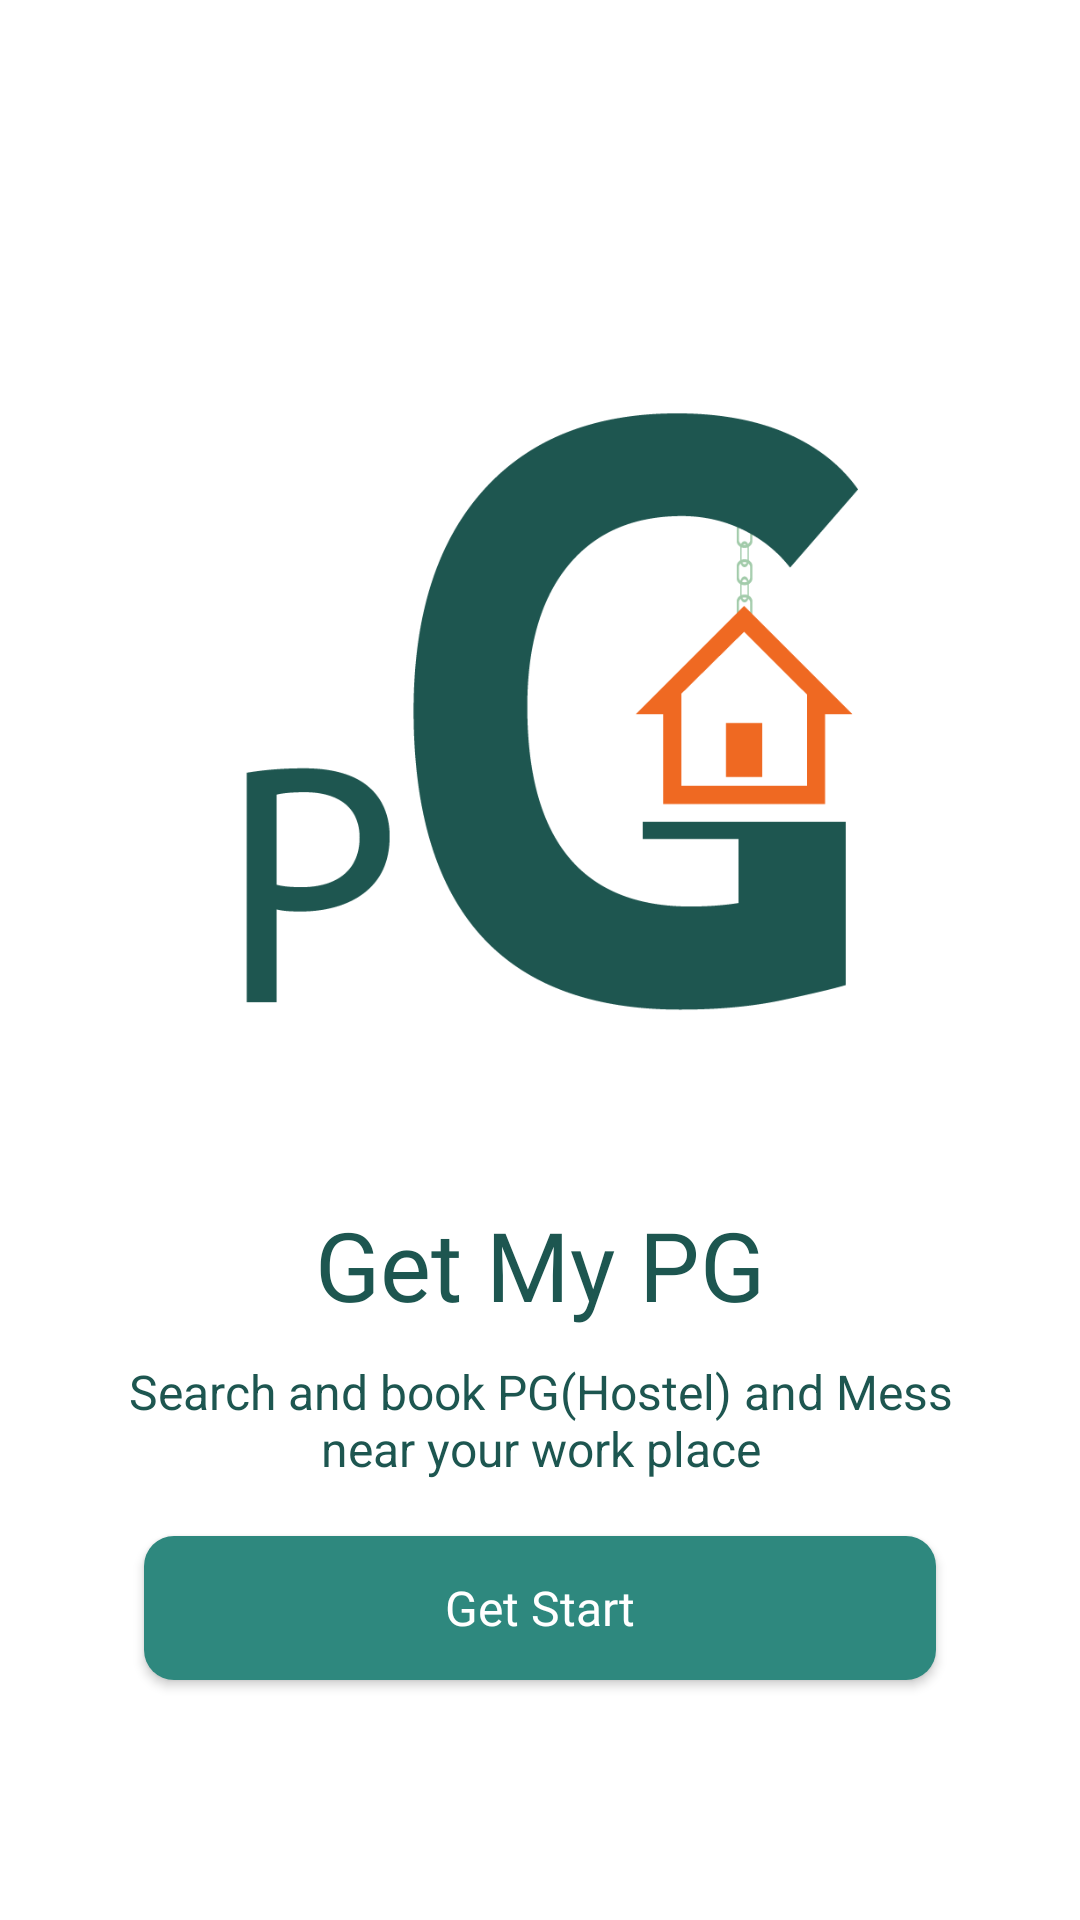

Here is an Android app screen rendered from its layout file. Give the layout XML and the strings, colors and styles it references.
<!-- AndroidManifest.xml: application theme Theme.GetMyPG -->
<!-- res/layout/activity_welcome.xml -->
<?xml version="1.0" encoding="utf-8"?>
<androidx.constraintlayout.widget.ConstraintLayout xmlns:android="http://schemas.android.com/apk/res/android"
    xmlns:app="http://schemas.android.com/apk/res-auto"
    xmlns:tools="http://schemas.android.com/tools"
    android:layout_width="match_parent"
    android:layout_height="match_parent"
    tools:context=".Activities.WelcomeActivity">

    <ImageView
        android:id="@+id/imageView"
        android:layout_width="300dp"
        android:layout_height="300dp"
        android:layout_marginTop="100dp"
        app:layout_constraintEnd_toEndOf="parent"
        app:layout_constraintHorizontal_bias="0.495"
        app:layout_constraintStart_toStartOf="parent"
        app:layout_constraintTop_toTopOf="parent"
        app:srcCompat="@drawable/main_icon" />

    <TextView
        android:id="@+id/textView"
        android:layout_width="wrap_content"
        android:layout_height="wrap_content"
        android:fontFamily="@font/roboto_medium"
        android:text="Get My PG"
        android:textColor="@color/primary_dark"
        android:textSize="32dp"
        app:layout_constraintEnd_toEndOf="parent"
        app:layout_constraintHorizontal_bias="0.5"
        app:layout_constraintStart_toStartOf="parent"
        app:layout_constraintTop_toBottomOf="@+id/imageView" />

    <TextView
        android:layout_width="0dp"
        android:layout_height="wrap_content"
        android:layout_marginStart="32dp"
        android:layout_marginTop="10dp"
        android:layout_marginEnd="32dp"
        android:gravity="center"
        android:text="Search and book PG(Hostel) and Mess near your work place"
        android:textColor="@color/primary_dark"
        android:textSize="16sp"
        app:layout_constraintEnd_toEndOf="parent"
        app:layout_constraintHorizontal_bias="0.5"
        app:layout_constraintStart_toStartOf="parent"
        app:layout_constraintTop_toBottomOf="@+id/textView" />

    <androidx.appcompat.widget.AppCompatButton
        android:id="@+id/getStartButton"
        android:layout_width="0dp"
        android:layout_height="wrap_content"
        android:layout_marginStart="48dp"
        android:layout_marginEnd="48dp"
        android:layout_marginBottom="80dp"
        android:text="Get Start"
        android:fontFamily="@font/roboto_medium"
        android:textSize="16sp"
        android:textAllCaps="false"
        android:textColor="@color/white"
        android:background="@drawable/button_background"
        app:layout_constraintBottom_toBottomOf="parent"
        app:layout_constraintEnd_toEndOf="parent"
        app:layout_constraintHorizontal_bias="0.5"
        app:layout_constraintStart_toStartOf="parent" />
</androidx.constraintlayout.widget.ConstraintLayout>
<!-- resources referenced by this layout -->
<resources>
  <color name="primary_dark">#FF1D5650</color>
  <color name="white">#FFFFFFFF</color>
  <!-- drawable button_background (drawable) -->
  <?xml version="1.0" encoding="utf-8"?>
  <shape xmlns:android="http://schemas.android.com/apk/res/android"
      android:shape="rectangle">
  
      <solid
          android:color="@color/primary"/>
      <corners android:radius="10dp"/>
  
  </shape>
  <!-- drawable main_icon: png bitmap (drawable, 16904 bytes) -->
  <style name="Theme.GetMyPG" parent="Theme.MaterialComponents.DayNight.DarkActionBar">
          
          <item name="colorPrimary">@color/primary</item>
          <item name="colorPrimaryVariant">@color/primary_dark</item>
          <item name="colorOnPrimary">@color/white</item>
          
          <item name="colorSecondary">@color/teal_200</item>
          <item name="colorSecondaryVariant">@color/teal_700</item>
          <item name="colorOnSecondary">@color/black</item>
          
          <item name="android:statusBarColor">?attr/colorPrimaryVariant</item>
          
      </style>
  <color name="primary">#2E887E</color>
  <color name="teal_200">#FF03DAC5</color>
  <color name="teal_700">#FF018786</color>
  <color name="black">#FF000000</color>
</resources>
